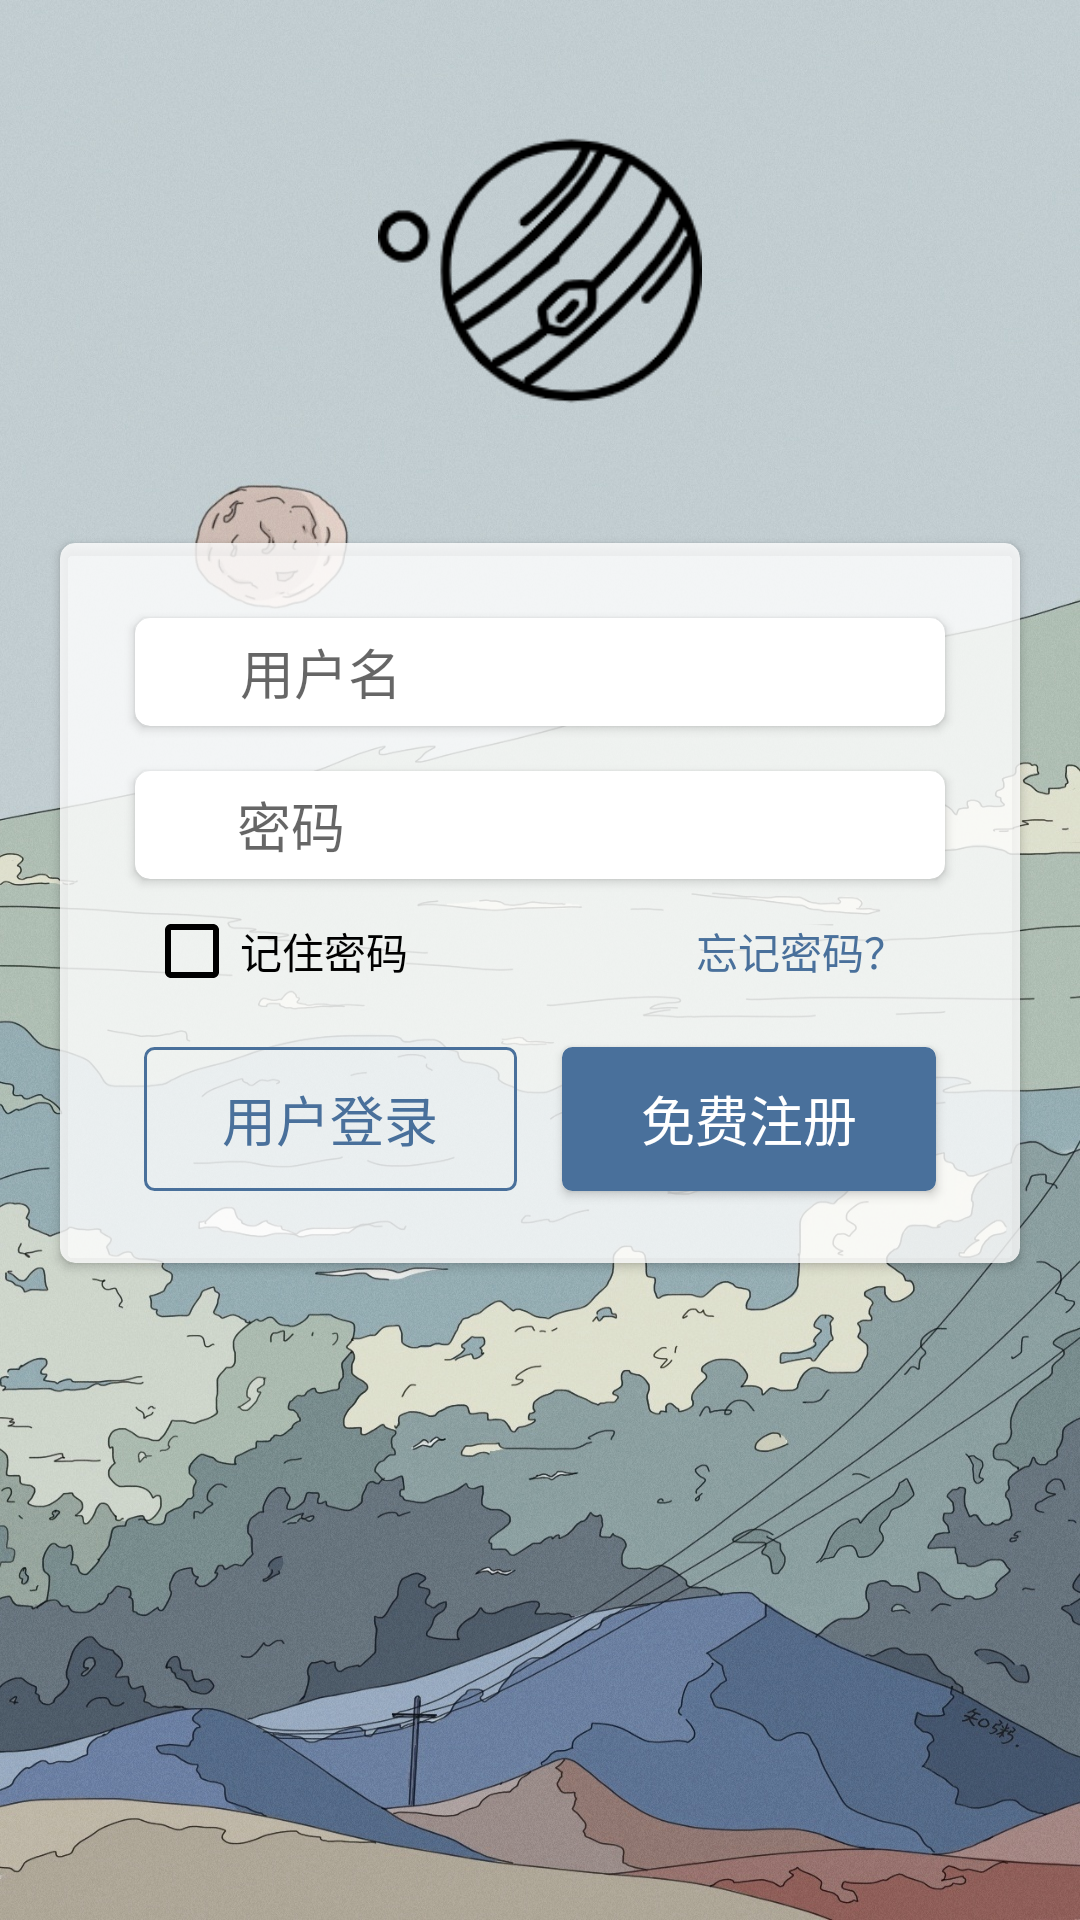

Here is an Android app screen rendered from its layout file. Give the layout XML and the strings, colors and styles it references.
<!-- AndroidManifest.xml: application theme Theme.AndroidTask -->
<!-- res/layout/activity_login.xml -->
<?xml version="1.0" encoding="utf-8"?>
<LinearLayout xmlns:android="http://schemas.android.com/apk/res/android"
    xmlns:app="http://schemas.android.com/apk/res-auto"
    xmlns:tools="http://schemas.android.com/tools"
    android:layout_width="match_parent"
    android:layout_height="match_parent"
    android:background="@drawable/mainbcc"
    android:orientation="vertical"
    android:fitsSystemWindows="true"
    tools:context=".MainActivity">


    <RelativeLayout
        android:layout_width="match_parent"
        android:layout_height="wrap_content"
        android:layout_weight="1">

        <ImageView
            android:layout_width="108dp"
            android:layout_height="108dp"
            android:layout_centerInParent="true"
            android:contentDescription="@null"
            android:src="@drawable/bysl" />
    </RelativeLayout>

    <androidx.cardview.widget.CardView
        android:layout_width="wrap_content"
        android:layout_height="240dp"
        android:layout_marginStart="20dp"
        android:layout_marginEnd="20dp"
        app:cardBackgroundColor="#CCFFFFFF"
        app:cardCornerRadius="5dp">

        <LinearLayout
            android:layout_width="wrap_content"
            android:layout_height="wrap_content"
            android:background="#00FFFFFF"
            android:orientation="vertical">

            <androidx.cardview.widget.CardView
                android:layout_width="match_parent"
                android:layout_height="wrap_content"
                android:layout_marginLeft="25dp"
                android:layout_marginTop="25dp"
                android:layout_marginRight="25dp"
                app:cardCornerRadius="5dp">

                <LinearLayout
                    android:layout_width="match_parent"
                    android:layout_height="36dp"
                    android:orientation="horizontal">

                    <ImageView
                        android:layout_width="28dp"
                        android:layout_height="28dp"
                        android:layout_gravity="center"
                        android:layout_marginStart="2dp"
                        android:contentDescription="@null"
                        android:src="@drawable/baseline_person_24" />

                    <EditText
                        android:id="@+id/et_account"
                        android:layout_width="0dp"
                        android:layout_height="wrap_content"
                        android:layout_gravity="center"
                        android:layout_marginStart="5dp"
                        android:layout_weight="1"
                        android:autofillHints="username|emailAddress"
                        android:background="@null"
                        android:hint="@string/hint_email_or_account"
                        android:importantForAccessibility="yes"
                        android:importantForAutofill="yes"
                        android:inputType="text"
                        android:maxLines="1"
                        android:textSize="18sp"
                        tools:ignore="TouchTargetSizeCheck" />
                </LinearLayout>
            </androidx.cardview.widget.CardView>

            <androidx.cardview.widget.CardView
                android:layout_width="match_parent"
                android:layout_height="wrap_content"
                android:layout_marginLeft="25dp"
                android:layout_marginTop="15dp"
                android:layout_marginRight="25dp"
                app:cardCornerRadius="5dp">

                <LinearLayout
                    android:layout_width="match_parent"
                    android:layout_height="36dp"
                    android:orientation="horizontal">

                    <ImageView
                        android:layout_width="24dp"
                        android:layout_height="24dp"
                        android:layout_gravity="center"
                        android:layout_marginStart="5dp"
                        android:contentDescription="@null"
                        android:src="@drawable/baseline_lock_24" />

                    <EditText
                        android:id="@+id/et_pwd"
                        android:layout_width="0dp"
                        android:layout_height="wrap_content"
                        android:layout_gravity="center"
                        android:layout_marginStart="5dp"
                        android:layout_weight="1"
                        android:autofillHints="password"
                        android:background="@null"
                        android:hint="@string/hint_password"
                        android:importantForAutofill="yes"
                        android:inputType="textPassword"
                        android:maxLines="1"
                        tools:ignore="TouchTargetSizeCheck" />

                    <ImageView
                        android:id="@+id/iv_pwd_switch"
                        android:layout_width="24dp"
                        android:layout_height="24dp"
                        android:layout_gravity="center"
                        android:layout_marginEnd="10dp"
                        android:fontFamily="serif"
                        android:src="@drawable/baseline_visibility_off_24"
                        android:contentDescription="@null"/>
                </LinearLayout>
            </androidx.cardview.widget.CardView>

            <RelativeLayout
                android:layout_width="match_parent"
                android:layout_height="40dp">

                <CheckBox
                    android:id="@+id/cb_remember_pwd"
                    android:layout_width="wrap_content"
                    android:layout_height="wrap_content"
                    android:layout_alignParentStart="true"
                    android:layout_alignParentBottom="true"
                    android:layout_gravity="center"
                    android:layout_marginStart="28dp"
                    android:text="@string/rem_password"
                    android:textColor="@color/black"
                    tools:ignore="TouchTargetSizeCheck" />

                <TextView
                    android:id="@+id/tv_sign_up"
                    android:layout_width="wrap_content"
                    android:layout_height="wrap_content"
                    android:layout_alignBaseline="@id/cb_remember_pwd"
                    android:layout_alignParentEnd="true"
                    android:layout_alignParentBottom="true"
                    android:layout_marginEnd="38dp"
                    android:text="@string/forget_password"
                    android:textColor="#49709B" />
            </RelativeLayout>

            <LinearLayout
                android:layout_width="match_parent"
                android:layout_height="60dp"
                android:layout_marginTop="10dp"
                android:orientation="horizontal">

                <Button
                    android:id="@+id/bt_login"
                    android:layout_width="0dp"
                    android:layout_height="wrap_content"
                    android:layout_gravity="center"
                    android:layout_marginStart="28dp"
                    android:layout_marginEnd="15dp"
                    android:layout_weight="1"
                    android:background="@drawable/shape_rect"
                    android:contentDescription="@null"
                    android:importantForAccessibility="yes"
                    android:text="@string/login"
                    android:textColor="#49709B"
                    android:textSize="18sp" />

                <Button
                    android:id="@+id/bt_resgiter"
                    android:layout_width="0dp"
                    android:layout_height="wrap_content"
                    android:layout_gravity="center"
                    android:layout_marginEnd="28dp"
                    android:layout_weight="1"
                    android:background="@drawable/shape_rect2"
                    android:contentDescription="@null"
                    android:importantForAccessibility="yes"
                    android:text="@string/resgiter"
                    android:textColor="@color/white"
                    android:textSize="18sp" />

            </LinearLayout>
        </LinearLayout>
    </androidx.cardview.widget.CardView>

    <TextView
        android:layout_width="match_parent"
        android:layout_height="0dp"
        android:layout_weight="3" />
</LinearLayout>
<!-- resources referenced by this layout -->
<resources>
  <color name="black">#FF000000</color>
  <color name="white">#FFFFFFFF</color>
  <!-- drawable bysl: png bitmap (drawable, 8184 bytes) -->
  <!-- drawable mainbcc: jpg bitmap (drawable, 679936 bytes) -->
  <!-- drawable shape_rect (drawable) -->
  <?xml version="1.0" encoding="utf-8"?>
  
  <shape xmlns:android="http://schemas.android.com/apk/res/android">
      
      <solid android:color="#00ffffff" />
      
      <stroke
          android:width="1dp"
          android:color="#49709B" />
      
      <corners android:radius="3dp" />
  </shape>
  <!-- drawable shape_rect2 (drawable) -->
  <?xml version="1.0" encoding="utf-8"?>
  
  <shape xmlns:android="http://schemas.android.com/apk/res/android">
      
      <solid android:color="#FF49709B" />
      
      <stroke
          android:width="1dp"
          android:color="#49709B" />
      
      <corners android:radius="3dp" />
  </shape>
  <string name="forget_password">忘记密码？</string>
  <string name="hint_email_or_account">用户名</string>
  <string name="hint_password">密码</string>
  <string name="login">用户登录</string>
  <string name="rem_password">记住密码</string>
  <string name="resgiter">免费注册</string>
  <style name="Theme.AndroidTask" parent="Base.Theme.AndroidTask" />
  <style name="Base.Theme.AndroidTask" parent="Theme.AppCompat.Light.NoActionBar">
  
          
          <item name="colorPrimary">#FF49709B</item>
          
          <item name="colorPrimaryDark">#FF49709B</item>
          
          <item name="colorAccent">#FF19497D</item>
          
          
          <item name="android:statusBarColor">@color/teal_200</item>
          
          <item name="android:windowOverscan">true</item>
          
          <item name="android:windowTranslucentStatus">false</item>
          
          <item name="android:windowLightStatusBar">false</item>
          
          <item name="android:windowFullscreen">false</item>
          
          <item name="windowNoTitle">true</item>
          
          <item name="android:navigationBarColor">@color/lucency</item>
  
  
          
          <item name="android:textColor">@color/black</item>
          
          <item name="android:editTextColor">@color/black</item>
          
          <item name="android:textColorPrimaryDisableOnly">@color/black</item>
          
          <item name="android:textColorPrimary">@color/black</item>
          
          <item name="android:colorControlActivated">@color/teal_300</item>
          
          <item name="android:colorControlHighlight">#bfbfbf</item>
          
          <item name="android:colorControlNormal">@color/black</item>
          
          <item name="android:colorButtonNormal">@color/white</item>
  
          
          <item name="android:launchMode">singleTop</item>
          <item name="android:screenOrientation">landscape</item>
      </style>
  <color name="teal_200">#FF49709B</color>
  <color name="lucency">#00000000</color>
  <color name="teal_300">#FF33547B</color>
</resources>
